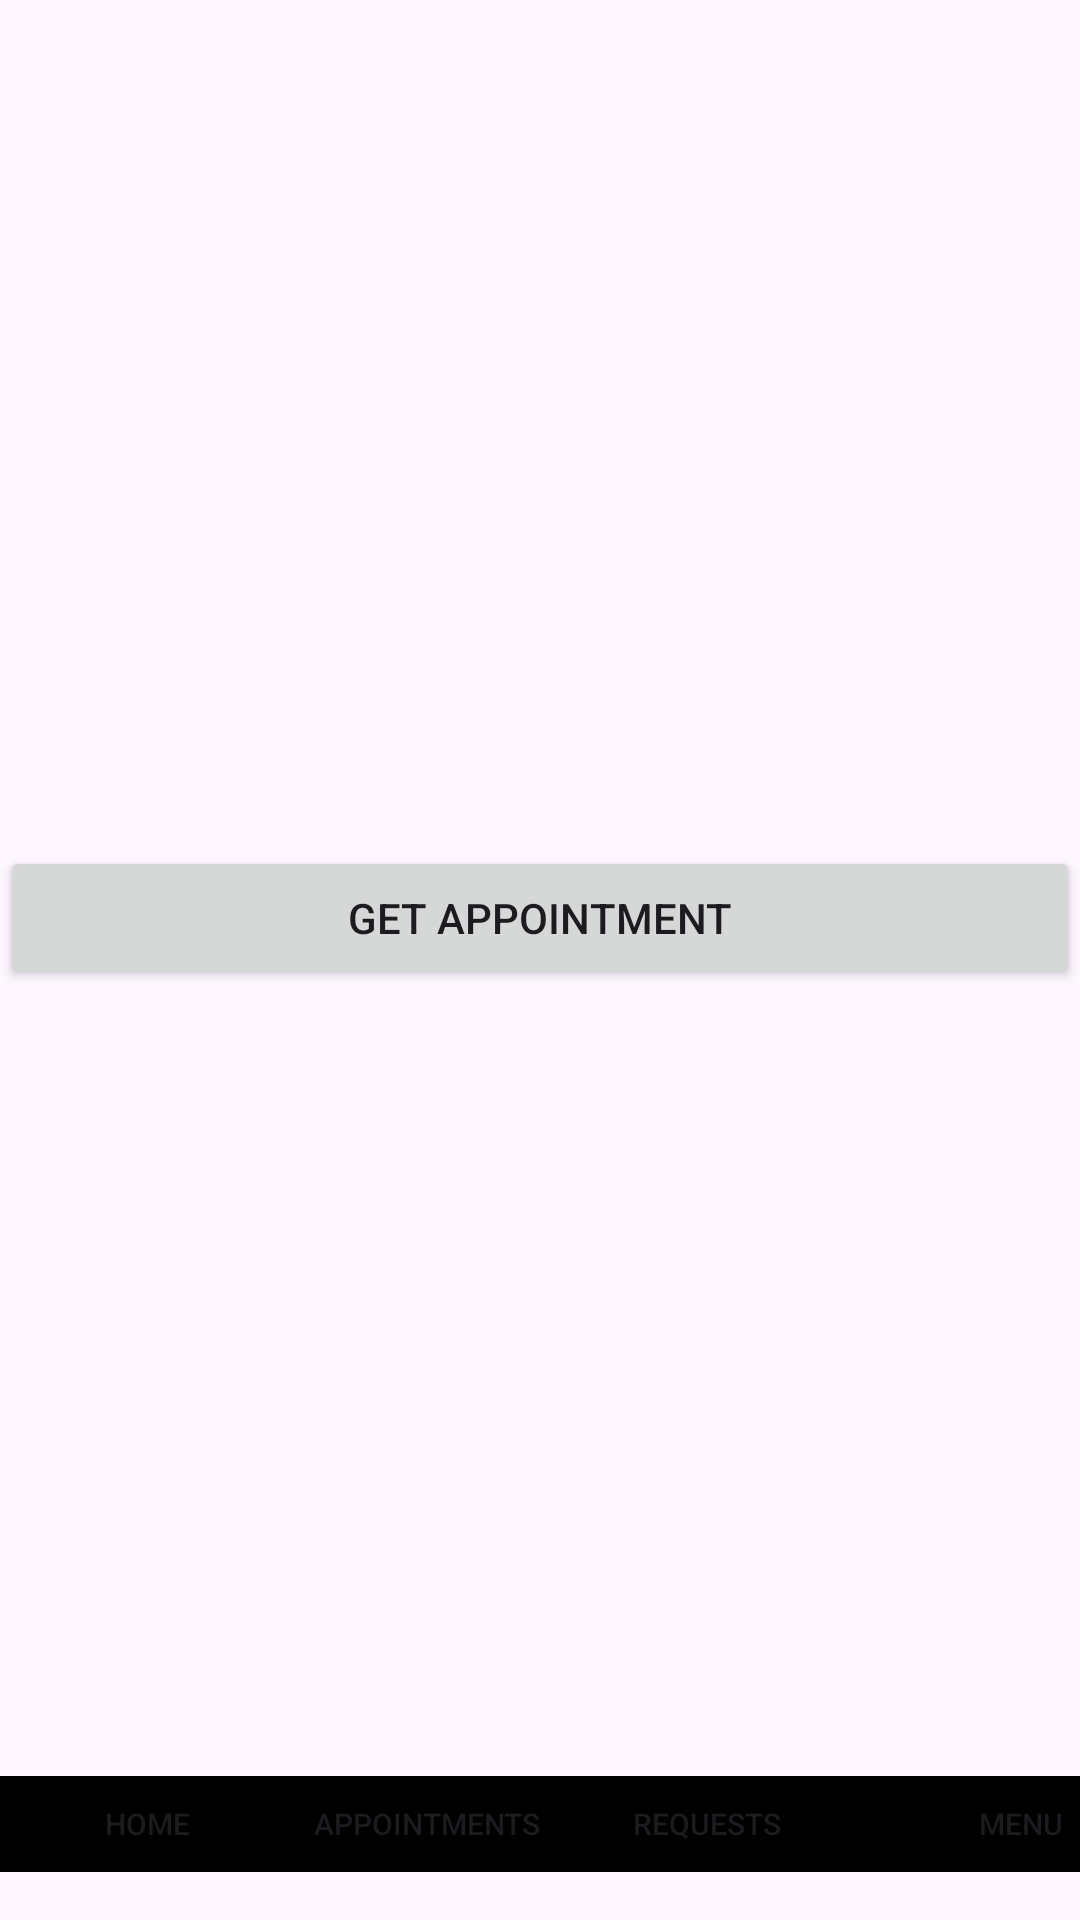

Reconstruct the res/layout file that produces this screen, plus the resources it refers to.
<!-- AndroidManifest.xml: application theme Theme.Appointment_center -->
<!-- res/layout/fragment_home.xml -->
<?xml version="1.0" encoding="utf-8"?>
<androidx.constraintlayout.widget.ConstraintLayout xmlns:android="http://schemas.android.com/apk/res/android"
    xmlns:app="http://schemas.android.com/apk/res-auto"
    xmlns:tools="http://schemas.android.com/tools"
    android:layout_width="match_parent"
    android:layout_height="match_parent"
    tools:context=".view.homeFragment">

    


    <Button
        android:id="@+id/randevualClicked"
        android:layout_width="0dp"
        android:layout_height="wrap_content"
        android:layout_marginBottom="262dp"
        android:text="Get Appointment"
        app:layout_constraintBottom_toTopOf="@+id/linearLayout"
        app:layout_constraintEnd_toEndOf="parent"
        app:layout_constraintStart_toStartOf="parent"
        app:layout_constraintTop_toBottomOf="@+id/nameText" />

    <TextView
        android:id="@+id/textView3"
        android:layout_width="0dp"
        android:layout_height="0dp"
        android:layout_marginTop="16dp"
        android:layout_marginBottom="10dp"
        android:text="Welcome"
        android:textSize="20sp"
        android:textStyle="bold"
        app:layout_constraintBottom_toTopOf="@+id/nameText"
        app:layout_constraintEnd_toEndOf="@+id/nameText"
        app:layout_constraintStart_toStartOf="@+id/nameText"
        app:layout_constraintTop_toTopOf="parent" />

    <TextView
        android:id="@+id/nameText"
        android:layout_width="119dp"
        android:layout_height="0dp"
        android:layout_marginStart="16dp"
        android:layout_marginBottom="277dp"
        app:layout_constraintBottom_toTopOf="@+id/randevualClicked"
        app:layout_constraintStart_toStartOf="parent"
        app:layout_constraintTop_toBottomOf="@+id/textView3" />

    <LinearLayout
        android:id="@+id/linearLayout"
        android:layout_width="match_parent"
        android:layout_height="32dp"
        android:layout_marginBottom="16dp"
        android:orientation="horizontal"
        app:layout_constraintBottom_toBottomOf="parent"
        app:layout_constraintEnd_toEndOf="parent"
        app:layout_constraintStart_toStartOf="parent"
        app:layout_constraintTop_toBottomOf="@+id/randevualClicked">

        <Button
            android:id="@+id/homeClicked"
            android:layout_width="98dp"
            android:layout_height="wrap_content"
            android:background="#000000"
            android:text="Home"
            android:textSize="10sp" />

        <Button
            android:id="@+id/randevuClicked"
            android:layout_width="wrap_content"
            android:layout_height="wrap_content"
            android:background="#000000"
            android:text="Appointments"
            android:textSize="10sp" />

        <Button
            android:id="@+id/talepClicked"
            android:layout_width="99dp"
            android:layout_height="wrap_content"
            android:background="#000000"
            android:text="Requests"
            android:textSize="10sp" />

        <Button
            android:id="@+id/menuClicked"
            android:layout_width="111dp"
            android:layout_height="wrap_content"
            android:background="#000000"
            android:text="Menu"
            android:textSize="10sp" />
    </LinearLayout>

</androidx.constraintlayout.widget.ConstraintLayout>
<!-- resources referenced by this layout -->
<resources>
  <style name="Theme.Appointment_center" parent="Base.Theme.Appointment_center" />
  <style name="Base.Theme.Appointment_center" parent="Theme.Material3.DayNight.NoActionBar">
          
          
      </style>
</resources>
